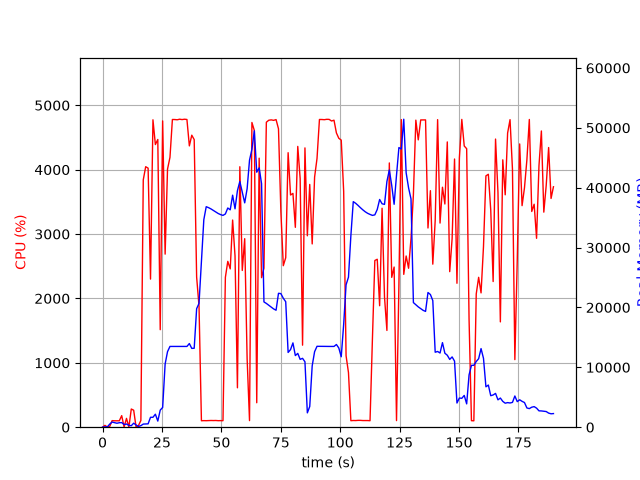

Data behind this chart, as committed beside it:
elapsed_time, nproc, cpu, mem_real, mem_virtual
3.743171691894531e-05, 1, 0.0, 7.594, 27665
1.006, 2, 28.8, 55.23, 237.9
2.014, 2, 2.0, 60.63, 242.9
3.022, 5, 11.9, 514.7, 7788
4.03, 5, 102.2, 862.3, 9630
5.038, 4, 99.3, 768.5, 7650
6.045, 3, 99.3, 659.5, 5197
7.052, 3, 99.2, 747.6, 5309
8.06, 4, 179.6, 768, 10106
9.068, 4, 3.0, 450, 9168
10.08, 4, 137.1, 530.8, 10856
11.09, 3, 2.0, 316.7, 4711
12.09, 4, 282.6, 245.8, 4644
13.1, 5, 263.8, 668.3, 11759
14.11, 4, 1.0, 374.8, 8596
15.12, 1, 25.8, 120.8, 848
16.13, 1, 104.2, 259.8, 29282
17.13, 1, 3842, 520.2, 29304
18.15, 1, 4046, 545.2, 29334
19.17, 1, 4024, 560.9, 29924
20.18, 1, 2300, 1654, 31204
21.21, 1, 4775, 1654, 31204
22.23, 1, 4390, 2170, 32740
23.25, 1, 4469, 1020, 32748
24.27, 1, 1515, 2853, 33292
25.29, 1, 4757, 3296, 35084
26.33, 1, 2688, 10550, 43810
27.34, 1, 4009, 12618, 54064
28.37, 1, 4191, 13489, 54064
29.39, 1, 4779, 13489, 54064
30.41, 1, 4778, 13489, 54064
31.43, 1, 4775, 13489, 54064
32.45, 1, 4784, 13489, 54064
33.47, 1, 4778, 13489, 54064
34.49, 1, 4784, 13489, 54064
35.5, 1, 4779, 13489, 54064
36.52, 1, 4369, 13973, 54064
37.54, 1, 4536, 13162, 54064
38.56, 1, 4467, 13184, 57024
39.59, 1, 2332, 19791, 69780
40.59, 1, 1879, 20681, 90260
41.6, 1, 100.2, 27679, 90260
42.61, 1, 102.1, 34660, 90260
43.62, 1, 101.1, 36827, 90260
44.63, 1, 103.2, 36662, 90260
45.63, 1, 104.3, 36450, 90260
46.64, 1, 103.2, 36190, 90260
47.65, 1, 104.3, 35920, 90260
48.66, 1, 101.2, 35690, 90260
49.66, 1, 102.3, 35506, 90260
50.67, 1, 101.2, 35374, 90260
51.68, 1, 2328, 35617, 90260
52.69, 1, 2576, 36608, 90260
53.72, 1, 2459, 36303, 90260
54.73, 1, 3218, 38748, 90260
55.74, 1, 2661, 36471, 90260
56.75, 1, 612.0, 39508, 114836
57.76, 1, 4046, 41035, 114836
58.79, 1, 2435, 39258, 114836
59.81, 1, 2928, 37467, 114836
... 128 more rows
